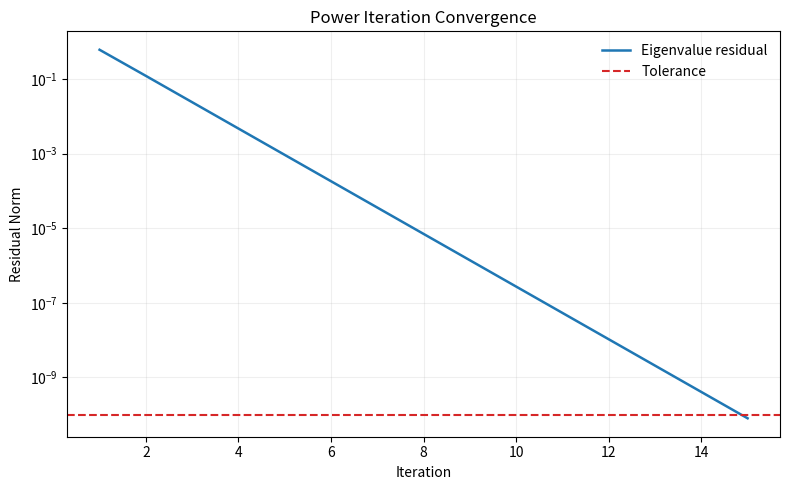
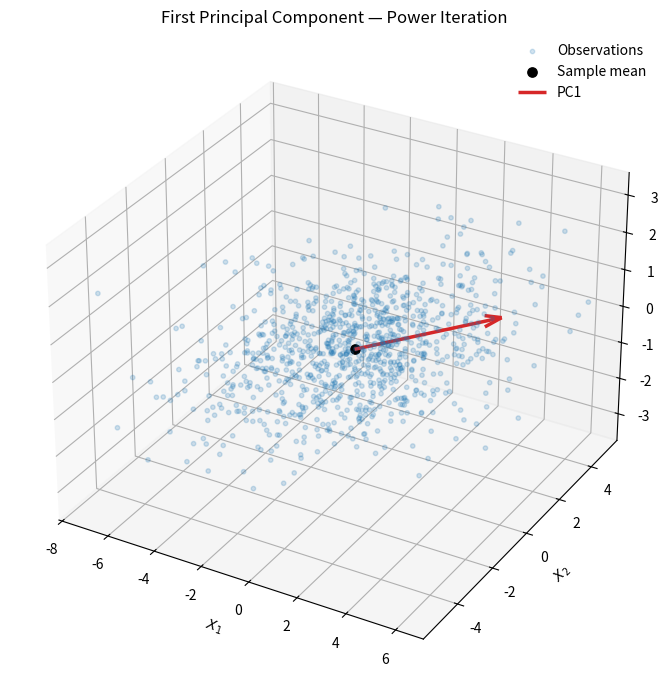

Write the Python code that produced these figures, in order.

"""
Principal Component Analysis — Power Iteration.

NumPy: explicit covariance and iterative eigenvector estimation.
Matplotlib: figures displayed, not saved.
"""


# <><><><><><><><><><><><><><><><><><><><><><><><><><><><><><><><><><><>
# Import libraries
# <><><><><><><><><><><><><><><><><><><><><><><><><><><><><><><><><><><>

import numpy as np
import matplotlib.pyplot as plt


# <><><><><><><><><><><><><><><><><><><><><><><><><><><><><><><><><><><>
# Synthetic Data
# <><><><><><><><><><><><><><><><><><><><><><><><><><><><><><><><><><><>

def generate_data(n, rng):
    """
    Generate three correlated numerical variables.

    Input:
        n: Number of observations.
        rng: NumPy random number generator.

    Output:
        X: Synthetic data matrix.
    """
    u = rng.normal(0, 1, n)
    v = rng.normal(0, 1, n)
    noise = rng.normal(0, 1, (n, 3))

    x1 = 2.0 * u + 0.2 * noise[:, 0]
    x2 = 1.5 * u + 0.5 * v + 0.2 * noise[:, 1]
    x3 = v + 0.2 * noise[:, 2]

    X = np.column_stack((x1, x2, x3))

    return X


# <><><><><><><><><><><><><><><><><><><><><><><><><><><><><><><><><><><>
# Power Iteration
# <><><><><><><><><><><><><><><><><><><><><><><><><><><><><><><><><><><>

def power_iteration(covariance, initial, tolerance=1e-10,
                    max_iterations=1000):
    """
    Estimate the dominant eigenvector by Power Iteration.

    Input:
        covariance: Sample covariance matrix.
        initial: Initial direction.
        tolerance: Eigenvalue residual tolerance.
        max_iterations: Maximum number of updates.

    Output:
        eigenvalue: Estimated dominant eigenvalue.
        eigenvector: Estimated dominant eigenvector.
        history: Residual norm after each update.
        converged: Whether the tolerance was reached.
    """
    eigenvector = np.asarray(initial, dtype=float).copy()
    eigenvector /= np.linalg.norm(eigenvector)

    history = []

    for _ in range(max_iterations):
        direction = covariance @ eigenvector
        norm = np.linalg.norm(direction)

        if norm == 0:
            break

        eigenvector = direction / norm

        eigenvalue = eigenvector @ covariance @ eigenvector

        residual = np.linalg.norm(
            covariance @ eigenvector - eigenvalue * eigenvector
        )

        history.append(residual)

        if residual <= tolerance:
            break

    eigenvalue = eigenvector @ covariance @ eigenvector

    residual = np.linalg.norm(
        covariance @ eigenvector - eigenvalue * eigenvector
    )

    converged = residual <= tolerance

    return eigenvalue, eigenvector, np.asarray(history), converged


# <><><><><><><><><><><><><><><><><><><><><><><><><><><><><><><><><><><>
# Visualisation
# <><><><><><><><><><><><><><><><><><><><><><><><><><><><><><><><><><><>

def plot_convergence(history, tolerance):
    """
    Plot the eigenvalue residual during Power Iteration.

    Input:
        history: Residual norm after each update.
        tolerance: Convergence tolerance.

    Output:
        Displays the convergence figure.
    """
    iterations = np.arange(1, len(history) + 1)

    fig, ax = plt.subplots(figsize=(8, 5))

    ax.semilogy(
        iterations, history,
        color="tab:blue", linewidth=1.8,
        label="Eigenvalue residual"
    )

    ax.axhline(
        tolerance, color="tab:red", linestyle="--",
        linewidth=1.5, label="Tolerance"
    )

    ax.set(
        title="Power Iteration Convergence",
        xlabel="Iteration",
        ylabel="Residual Norm",
    )

    ax.legend(frameon=False)
    ax.grid(alpha=0.2)

    fig.tight_layout()
    plt.show()


def plot_principal_direction(X, mean, eigenvalue, eigenvector):
    """
    Plot observations and the estimated principal direction.

    Input:
        X: Original data matrix.
        mean: Sample mean of each variable.
        eigenvalue: Estimated dominant eigenvalue.
        eigenvector: Estimated dominant eigenvector.

    Output:
        Displays a three-dimensional PCA figure.
    """
    fig = plt.figure(figsize=(9, 7))
    ax = fig.add_subplot(111, projection="3d")

    ax.scatter(
        X[:, 0], X[:, 1], X[:, 2],
        s=10, alpha=0.2, label="Observations"
    )

    ax.scatter(
        *mean, color="black", s=45,
        label="Sample mean"
    )

    direction = 2 * np.sqrt(eigenvalue) * eigenvector

    ax.quiver(
        *mean, *direction,
        color="tab:red", linewidth=2.5,
        arrow_length_ratio=0.12,
        label="PC1"
    )

    ax.set(
        title="First Principal Component — Power Iteration",
        xlabel="$X_1$",
        ylabel="$X_2$",
        zlabel="$X_3$",
    )

    ax.legend(frameon=False)
    fig.tight_layout()
    plt.show()


# <><><><><><><><><><><><><><><><><><><><><><><><><><><><><><><><><><><>
# Main
# <><><><><><><><><><><><><><><><><><><><><><><><><><><><><><><><><><><>

def main():
    """
    Estimate the first principal component by Power Iteration.

    Input:
        None.

    Output:
        Prints numerical results and displays figures.
    """
    rng = np.random.default_rng(seed=42)

    n = 1000
    tolerance = 1e-10
    max_iterations = 1000

    separator = "<>" * 36

    X = generate_data(n, rng)

    n, m = X.shape

    mean = np.mean(X, axis=0)
    X_centered = X - mean

    covariance = X_centered.T @ X_centered / (n - 1)

    initial = np.ones(m)
    initial /= np.linalg.norm(initial)

    eigenvalue, eigenvector, history, converged = power_iteration(
        covariance, initial, tolerance, max_iterations
    )

    # Main Results

    print(separator)
    print("Principal Component Analysis — Power Iteration")
    print(separator)
    print()

    print(f"Observations:          {n}")
    print(f"Variables:             {m}")
    print(f"Random seed:           42")

    # Covariance Matrix

    print()
    print(separator)
    print("Covariance Matrix")
    print(separator)
    print()

    print("Sample mean:")
    print(mean)

    print()
    print("Sample covariance matrix:")
    print(covariance)

    # Power Iteration Results

    print()
    print(separator)
    print("Power Iteration Results")
    print(separator)
    print()

    print("Initial direction:")
    print(initial)

    print()
    print("Estimated eigenvector:")
    print(eigenvector)

    print()
    print(f"Estimated eigenvalue: {eigenvalue:.10f}")

    # Convergence

    print()
    print(separator)
    print("Convergence")
    print(separator)
    print()

    residual = np.linalg.norm(
        covariance @ eigenvector - eigenvalue * eigenvector
    )

    print(f"Tolerance:            {tolerance:.2e}")
    print(f"Maximum iterations:   {max_iterations}")
    print(f"Iterations:           {len(history)}")
    print(f"Final residual:       {residual:.10e}")
    print(f"Converged:            {converged}")

    # Eigendecomposition Comparison

    reference_values, reference_vectors = np.linalg.eigh(
        covariance
    )

    order = np.argsort(reference_values)[::-1]

    reference_values = reference_values[order]
    reference_vectors = reference_vectors[:, order]

    reference_value = reference_values[0]
    reference_vector = reference_vectors[:, 0]

    # Eigenvector signs are arbitrary.
    if np.dot(eigenvector, reference_vector) < 0:
        reference_vector = -reference_vector

    eigenvalue_error = abs(eigenvalue - reference_value)

    direction_error = np.linalg.norm(
        eigenvector - reference_vector
    )

    print()
    print(separator)
    print("Eigendecomposition Comparison")
    print(separator)
    print()

    print(f"Power Iteration:       {eigenvalue:.10f}")
    print(f"Eigendecomposition:    {reference_value:.10f}")
    print(f"Eigenvalue error:      {eigenvalue_error:.10e}")

    print()
    print("Reference eigenvector:")
    print(reference_vector)

    print()
    print(f"Direction error:      {direction_error:.10e}")

    print(
        "Eigenvalues agree:    "
        f"{np.isclose(eigenvalue, reference_value)}"
    )

    print(
        "Eigenvectors agree:   "
        f"{np.allclose(eigenvector, reference_vector)}"
    )

    # Explained Variance

    explained = eigenvalue / np.sum(reference_values)

    print()
    print(separator)
    print("Explained Variance")
    print(separator)
    print()

    print(f"Total variance:       {np.trace(covariance):.6f}")
    print(f"PC1 eigenvalue:       {eigenvalue:.6f}")
    print(f"PC1 explained:        {100 * explained:.4f}%")

    # Reconstruction

    scores = X_centered @ eigenvector

    X_reconstructed = (
        np.outer(scores, eigenvector) + mean
    )

    error = np.linalg.norm(
        X - X_reconstructed, ord="fro"
    ) ** 2

    theoretical_error = (
        (n - 1) * np.sum(reference_values[1:])
    )

    errors_agree = np.isclose(
        error, theoretical_error, atol=1e-8
    )

    print()
    print(separator)
    print("Reconstruction")
    print(separator)
    print()

    print(f"Retained components:   1")
    print(f"Reconstruction error:  {error:.8f}")
    print(f"Theoretical error:     {theoretical_error:.8f}")
    print(f"Errors agree:          {errors_agree}")

    # Visualisation

    plot_convergence(history, tolerance)

    plot_principal_direction(
        X, mean, eigenvalue, eigenvector
    )


if __name__ == "__main__":
    main()
